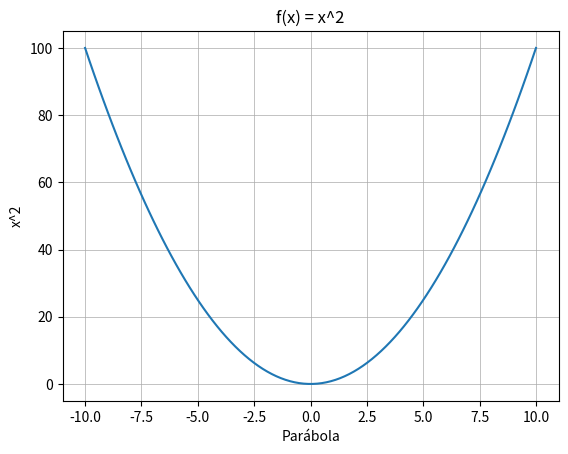

Source code (Python):
"""Ejemplos con matplotlib"""

import matplotlib.pyplot as plt
import numpy as np

# # 1
# plt.plot([1, 2, 3, 4])
# plt.ylabel('Eje Y')
# plt.xlabel('Eje X')
# plt.show()
# #
# plt.plot([1, 2, 3, 4], [1, 4, 9, 16])
# plt.plot([1, 2, 3, 4], [1, 4, 9, 16], 'ro')
# plt.axis([0, 6, 0, 20])
# plt.show()
# # -------------------------------------------


# # 2
# # evenly sampled time at 200ms intervals
# t = np.arange(0., 5., 0.2)
# # red dashes, blue squares and green triangles
# plt.plot(t, t, 'r--', t, t**2, 'bs', t, t**3, 'g^')
# plt.show()
# # -------------------------------------------


# # 3
# def f(t):
#     """e^(-t) * Cos(2*Pi)"""
#     return np.exp(-t) * np.cos(2*np.pi*t)

# t1 = np.arange(0.0, 5.0, 0.1)
# t2 = np.arange(0.0, 5.0, 0.02)

# plt.figure()
# plt.subplot(211)
# plt.plot(t1, f(t1), 'bo', t2, f(t2), 'k')

# plt.subplot(212)
# plt.plot(t2, np.cos(2*np.pi*t2), 'r--')
# plt.show()
# # -------------------------------------------


# # 4
# t = np.arange(0.0, 5.0, 0.01)
# s = np.cos(2*np.pi*t)
# line, = plt.plot(t, s, lw=2)
# plt.annotate('local max', xy=(2, 1), xytext=(3, 1.5),
#              arrowprops=dict(facecolor='black', shrink=0.05),
#              )

# plt.ylim(-2, 2)
# plt.show()
# # -------------------------------------------


# # 5
# # Seno
# x = np.arange(0, 4*np.pi, 0.1)  # start,stop,step
# y = np.sin(x)
# plt.plot(x,y)
# plt.show()
# # -------------------------------------------


# # 6
# # Senos y cosenos misma grafica, titulos y leyendas
# x = np.arange(0, 4*np.pi, 0.1)  # start,stop,step
# y = np.sin(x)
# z = np.cos(x)
# plt.plot(x,y, x, z)
# plt.xlabel('x entre 0 - 4pi')
# plt.ylabel('sin(x) y cos(x)')
# plt.title('Gráfico de Seno y Coseno de 0 a 4pi')
# plt.legend(['sin(x)', 'cos(x)'])
# plt.grid(True,linewidth=0.5,color='#aaaaaa',linestyle='-')
# plt.show()
# # -------------------------------------------


# 7
x = np.linspace(-10, 10, 100)
y = x**2
plt.plot(x, y)
plt.xlabel('Parábola')
plt.ylabel('x^2')
plt.title('f(x) = x^2')
plt.grid(True,linewidth=0.5,color='#aaaaaa',linestyle='-')
plt.show()
# -------------------------------------------